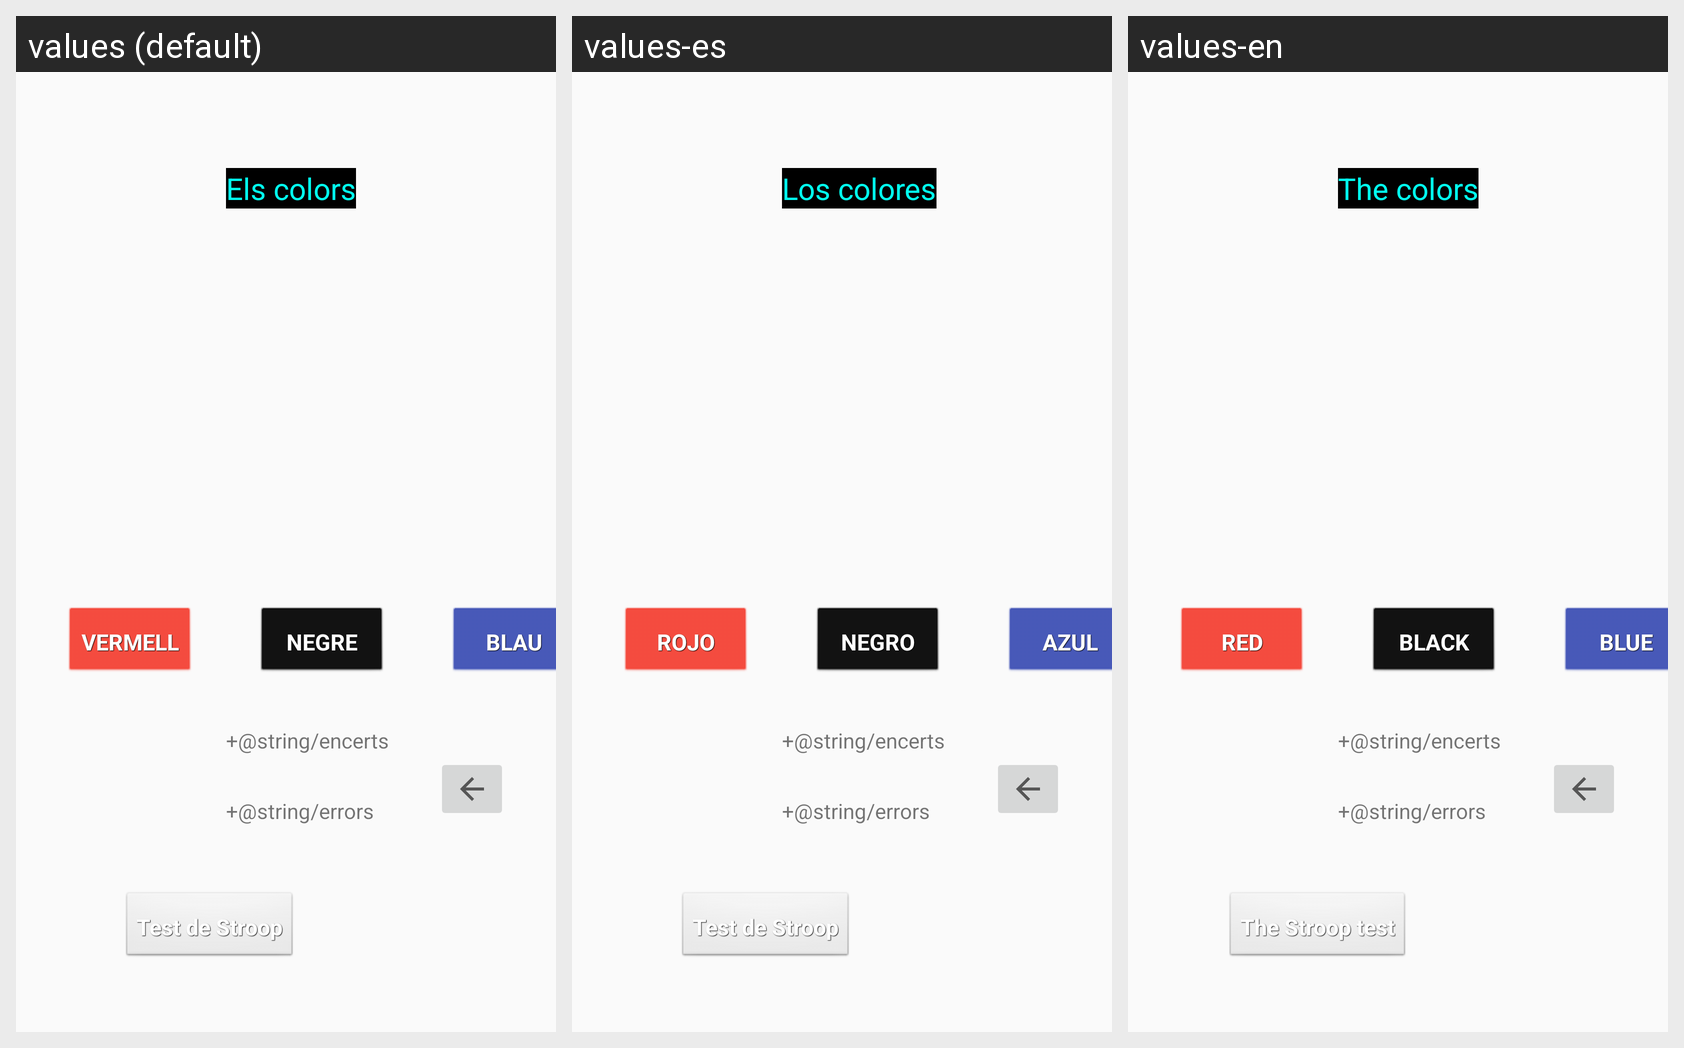

This grid shows one Android layout under several languages. Give, for every string resource on the screen, its name, the default text and each shown locale's text.
Android screen res/layout/activity_main.xml rendered under 3 locales, left to right: values (default), values-es, values-en. Device: Nexus 5 (rendered at 1080×1920; each locale shown at half size, 540×960, under a caption strip naming it); theme AppTheme.
Strings drawn on this screen, with the default value and each locale's value (text and hints the layout hard-codes, and strings that could not be matched under every locale, appear in the picture but are not listed):

titol
  values: Els colors
  values-es: Los colores
  values-en: The colors

bt1
  values: VERMELL
  values-es: ROJO
  values-en: RED

bt2
  values: BLAU
  values-es: AZUL
  values-en: BLUE

bt3
  values: NEGRE
  values-es: NEGRO
  values-en: BLACK

bt4
  values: Test de Stroop
  values-es: Test de Stroop
  values-en: The Stroop test
